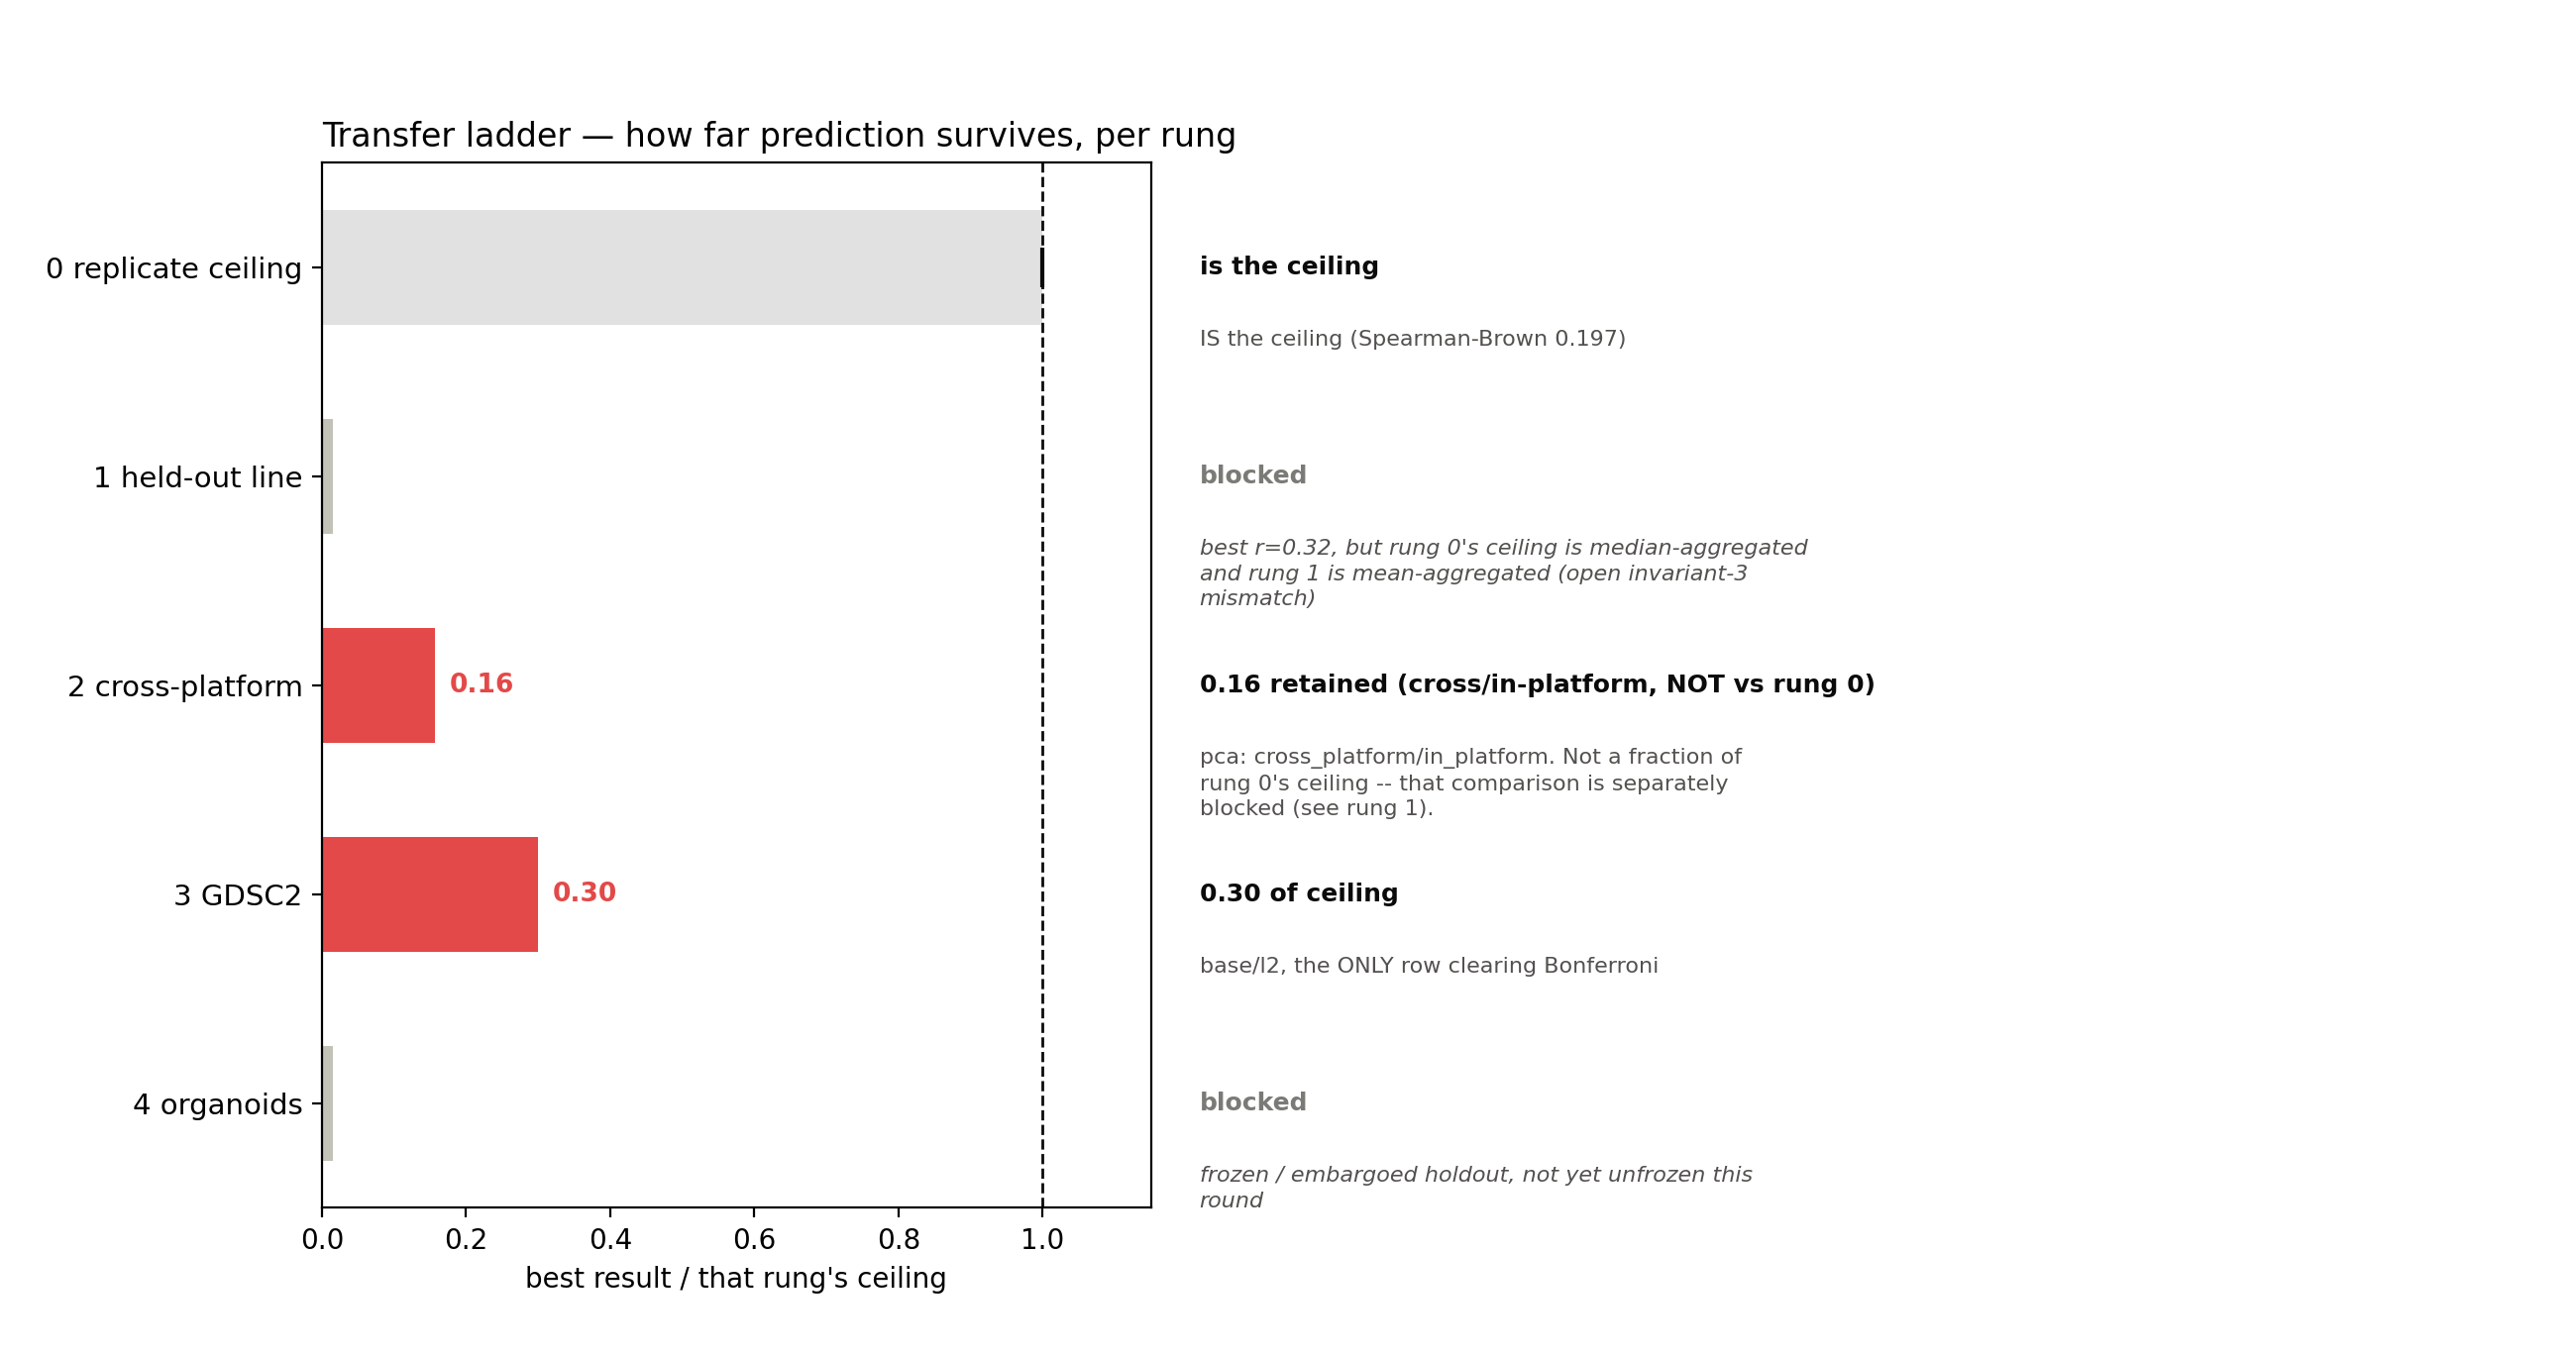

Source data for this figure (header and first rows):
rung, status, reason, value, label
0 replicate ceiling, reference, IS the ceiling (Spearman-Brown 0.197), , 
1 held-out line, blocked, best r=0.32, but rung 0's ceiling is med…, , 
2 cross-platform, value, pca: cross_platform/in_platform. Not a f…, 0.157, retained (cross/in-platform, NOT vs rung…
3 GDSC2, value, base/l2, the ONLY row clearing Bonferron…, 0.2998, 
4 organoids, blocked, frozen / embargoed holdout, not yet unfr…, , 
